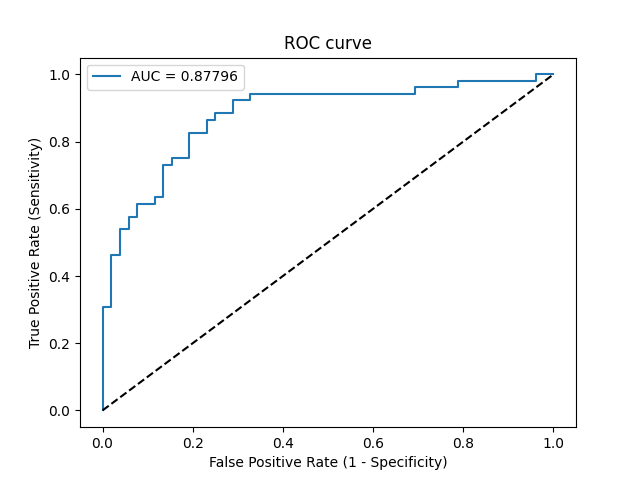

The table this chart was drawn from, first rows:
Threshold, Sensitivity, Specificity, NPV, PPV
inf, 0.0, 1.0, 0.5, 0
0.9968, 0.01923, 1.0, 0.5049, 1.0
0.9043, 0.3077, 1.0, 0.5909, 1.0
0.9021, 0.3077, 0.9808, 0.5862, 0.9412
0.8535, 0.4615, 0.9808, 0.6456, 0.96
0.8361, 0.4615, 0.9615, 0.641, 0.9231
0.8063, 0.5385, 0.9615, 0.6757, 0.9333
0.7959, 0.5385, 0.9423, 0.6712, 0.9032
0.7733, 0.5769, 0.9423, 0.6901, 0.9091
0.768, 0.5769, 0.9231, 0.6857, 0.8824
0.7492, 0.6154, 0.9231, 0.7059, 0.8889
0.7437, 0.6154, 0.8846, 0.697, 0.8421
0.7398, 0.6346, 0.8846, 0.7077, 0.8462
0.6945, 0.6346, 0.8654, 0.7031, 0.825
0.6522, 0.7308, 0.8654, 0.7627, 0.8444
0.6318, 0.7308, 0.8462, 0.7586, 0.8261
0.6215, 0.75, 0.8462, 0.7719, 0.8298
0.587, 0.75, 0.8077, 0.7636, 0.7959
0.5438, 0.8269, 0.8077, 0.8235, 0.8113
0.5163, 0.8269, 0.7692, 0.8163, 0.7818
0.4907, 0.8654, 0.7692, 0.8511, 0.7895
0.4875, 0.8654, 0.75, 0.8478, 0.7759
0.4646, 0.8846, 0.75, 0.8667, 0.7797
0.3938, 0.8846, 0.7115, 0.8605, 0.7541
0.3608, 0.9231, 0.7115, 0.9024, 0.7619
0.3459, 0.9231, 0.6731, 0.8974, 0.7385
0.3416, 0.9423, 0.6731, 0.9211, 0.7424
0.1374, 0.9423, 0.3077, 0.8421, 0.5765
0.1362, 0.9615, 0.3077, 0.8889, 0.5814
0.0937, 0.9615, 0.2115, 0.8462, 0.5495
0.09292, 0.9808, 0.2115, 0.9167, 0.5543
0.03294, 0.9808, 0.03846, 0.6667, 0.505
0.02908, 1.0, 0.03846, 1.0, 0.5098
0.005887, 1.0, 0.0, 0, 0.5
